Dataset: data (GitHub, tanverhassantanver/Automated-Identification-of-Medicinal-Plants-Through-Image-Processing-and-Transfer-Learning). Classes: Aristolochia indica, Centella asiatica, giant calotrope, green chiretta, Terminalia bellirica.

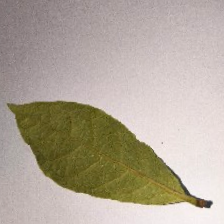
Label: Terminalia bellirica

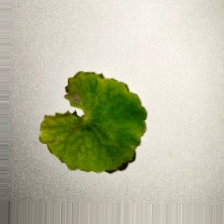
Label: Centella asiatica

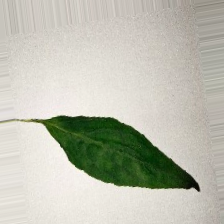
Label: green chiretta

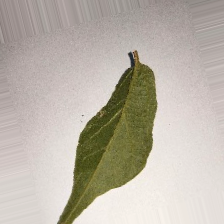
Label: Aristolochia indica

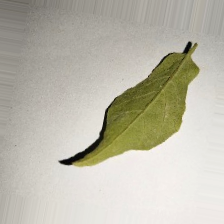
Label: Aristolochia indica

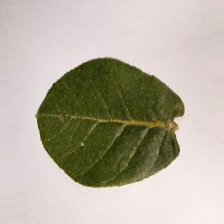
Label: giant calotrope
